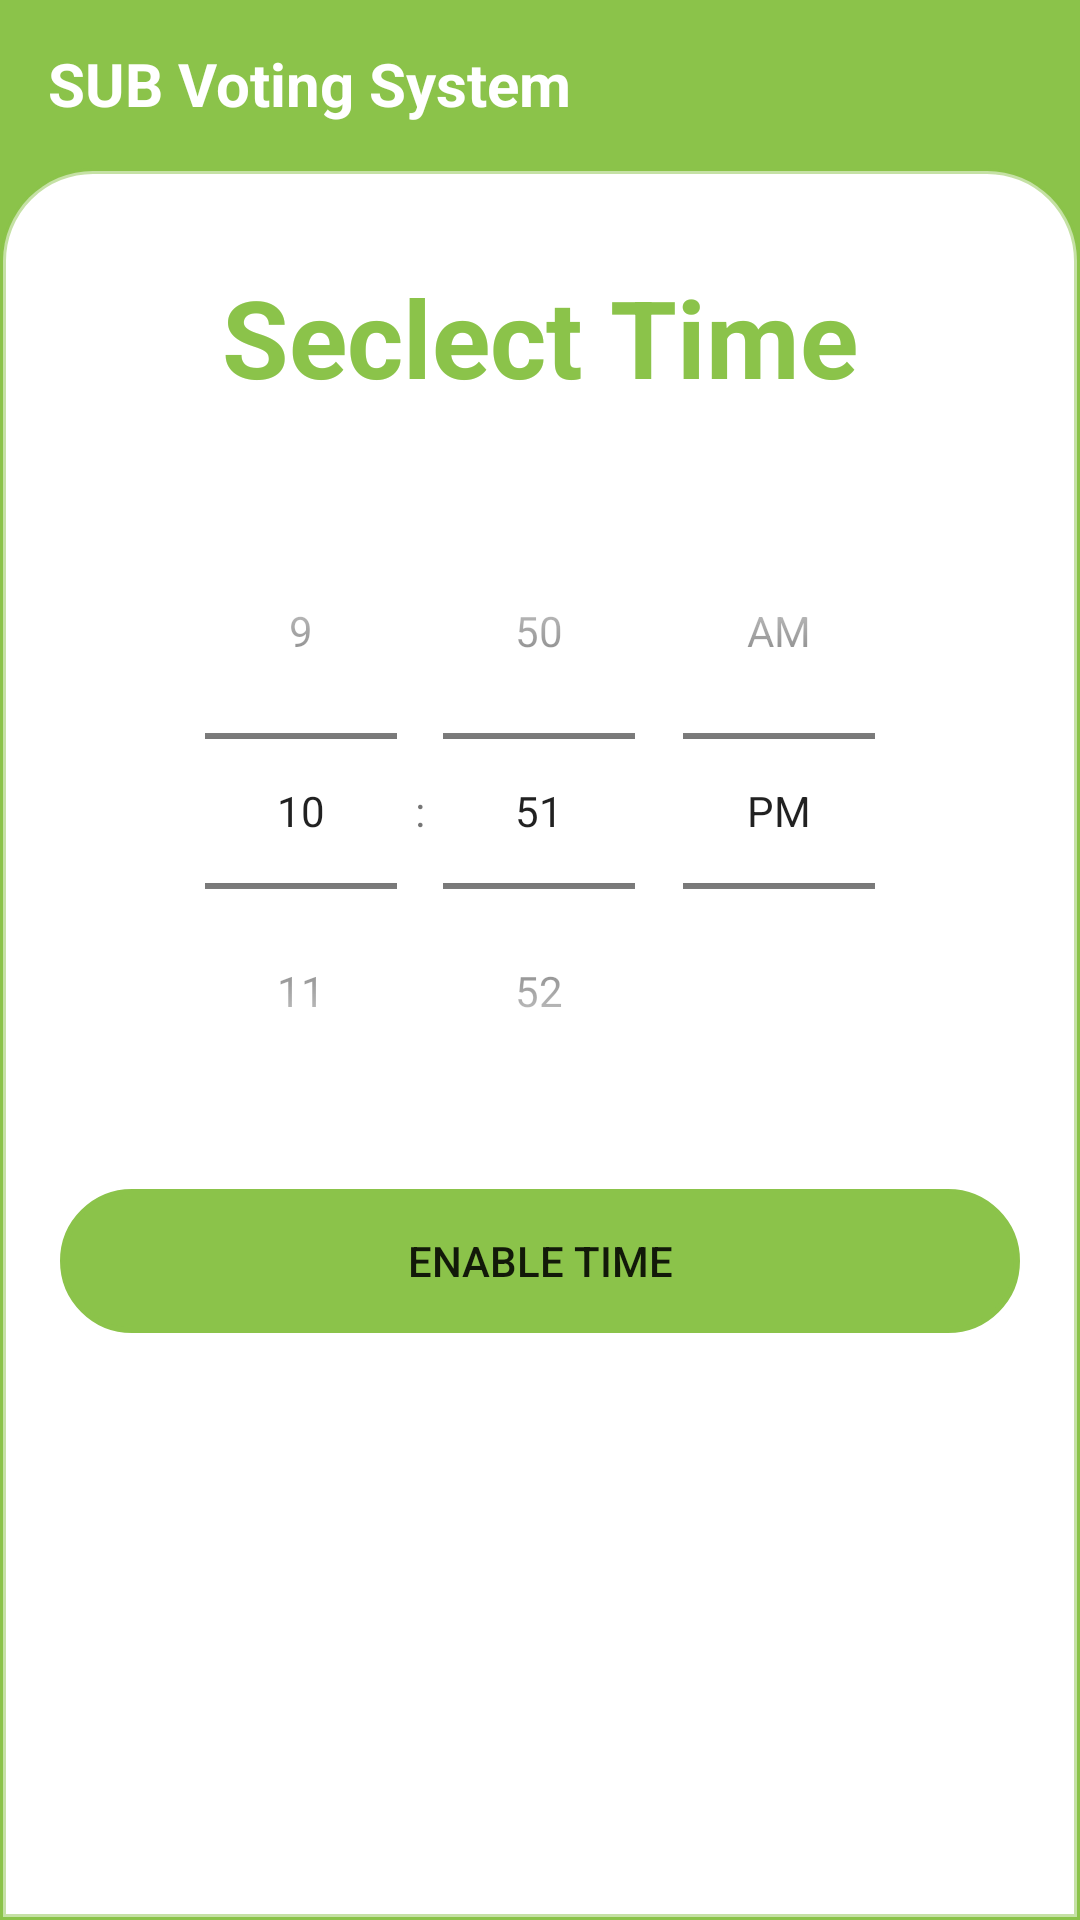

Reconstruct the res/layout file that produces this screen, plus the resources it refers to.
<!-- AndroidManifest.xml: application theme Theme.FirebaseApplication -->
<!-- res/layout/activity_create_timer.xml -->
<?xml version="1.0" encoding="utf-8"?>
<RelativeLayout xmlns:android="http://schemas.android.com/apk/res/android"
    xmlns:tools="http://schemas.android.com/tools"
    android:layout_width="match_parent"
    android:layout_height="match_parent"
    android:background="@color/purple_500"
    tools:context=".admin.CreateTimerActivity">

    <LinearLayout
        android:layout_width="match_parent"
        android:layout_height="match_parent"
        android:orientation="vertical">

        <androidx.appcompat.widget.Toolbar
            android:id="@+id/toolbarId"
            android:layout_width="match_parent"
            android:layout_height="wrap_content"
            android:background="@color/purple_500">

            <TextView
                android:layout_width="wrap_content"
                android:layout_height="wrap_content"
                android:text="@string/app_name"
                android:textColor="@color/white"
                android:textSize="20sp"
                android:textStyle="bold" />
        </androidx.appcompat.widget.Toolbar>

        <LinearLayout
            android:layout_width="match_parent"
            android:layout_height="match_parent"
            android:layout_below="@+id/toolbarId"
            android:background="@drawable/ic_bg_box"
            android:orientation="vertical"
            android:paddingTop="20dp">

            <TextView
                android:id="@+id/adminId"
                android:layout_width="match_parent"
                android:layout_height="wrap_content"
                android:layout_below="@+id/toolbarId"
                android:layout_marginStart="12dp"
                android:layout_marginTop="12dp"
                android:layout_marginEnd="12dp"
                android:layout_marginBottom="12dp"
                android:gravity="center"
                android:text="Seclect Time"
                android:textColor="@color/purple_500"
                android:textSize="36sp"
                android:textStyle="bold" />

            <TimePicker
                android:id="@+id/timePicker"
                android:layout_width="match_parent"
                android:layout_height="wrap_content"
                android:numbersBackgroundColor="@color/purple_500"
                android:layout_marginTop="16dp"
                android:timePickerMode="spinner" />

            <Button
                android:id="@+id/submitButton"
                android:layout_width="match_parent"
                android:layout_height="wrap_content"
                android:background="@drawable/border"
                android:backgroundTint="@color/purple_500"
                android:layout_margin="20dp"
                android:text="Enable Time" />
        </LinearLayout>
    </LinearLayout>


</RelativeLayout>
<!-- resources referenced by this layout -->
<resources>
  <color name="purple_500">#8BC34A</color>
  <color name="white">#FFFFFFFF</color>
  <!-- drawable border (drawable) -->
  <?xml version="1.0" encoding="utf-8"?>
  <shape xmlns:android="http://schemas.android.com/apk/res/android">
  
      
  
  
      
      <stroke android:width="2dp" android:color="#AAAAAA"/>
  
      
      <corners android:radius="30dp"/>
  </shape>
  <!-- drawable ic_bg_box (drawable) -->
  <?xml version="1.0" encoding="utf-8"?>
  <shape xmlns:android="http://schemas.android.com/apk/res/android">
  
      
      <solid android:color="#FFFFFF"/>
  
      
      <stroke android:width="2dp" android:color="@color/purple_200"/>
  
      
      <corners
          android:topLeftRadius="30dp"
          android:topRightRadius="30dp"
          android:bottomLeftRadius="0dp"
          android:bottomRightRadius="0dp"/>
  </shape>
  <string name="app_name">SUB Voting System</string>
  <style name="Theme.FirebaseApplication" parent="Theme.MaterialComponents.Light.NoActionBar">
          
          <item name="colorPrimary">@color/purple_500</item>
          <item name="colorPrimaryVariant">@color/purple_700</item>
          <item name="colorOnPrimary">@color/white</item>
          
          <item name="colorSecondary">@color/teal_200</item>
          <item name="colorSecondaryVariant">@color/teal_700</item>
          <item name="colorOnSecondary">@color/black</item>
          
          <item name="android:statusBarColor">?attr/colorPrimaryVariant</item>
          
      </style>
  <color name="purple_200">#7E8BC34A</color>
  <color name="purple_700">#8BC34A</color>
  <color name="teal_200">#FF03DAC5</color>
  <color name="teal_700">#FF018786</color>
  <color name="black">#FF000000</color>
</resources>
